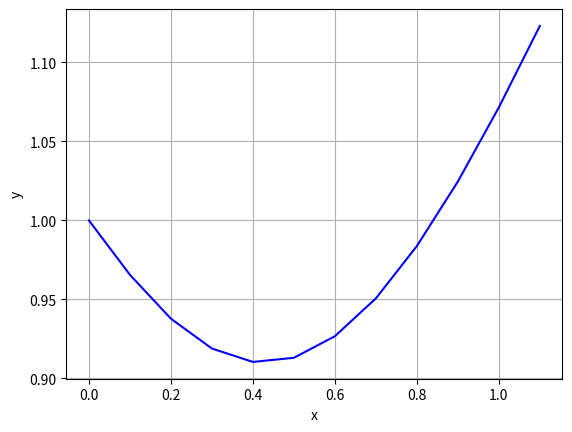

Here is the Python script that generated this plot:
import numpy as np
import matplotlib
import matplotlib.pyplot as plt

sl= 1.1
h = 0.1
ni = sl/h
# t=c(1:ni)
# t[1]=0
x = np.zeros((int(ni+1)))
y = np.zeros((int(ni+1)))

y[0] = 1
x[0] = 0


def fx(x,y):
  return((5*x**2-y)/(np.exp(x+y)))


for i in range (0,int(ni)):
    k1 = h*fx(x[i],y[i])
    k2 = h*fx(x[i]+(h/2),y[i]+(k1/2))
    k3 = h*fx(x[i]+(h/2),y[i]+(k2/2))
    k4 = h*fx(x[i]+h,y[i]+k3)
    y[i+1] = y[i] + (1/6*(k1+(2*k2)+(2*k3)+k4))
    x[i+1] = x[i]+h

for j in range (0,int(ni)):
    print(np.round(x[j],4),end='')
    print("\t|\t",end='')
    print(np.round(y[j],4))

fig, ax1 = plt.subplots()
ax1.plot(x,y,'b-')

ax1.set_xlabel("x")
ax1.set_ylabel("y")
ax1.grid()
plt.show()
